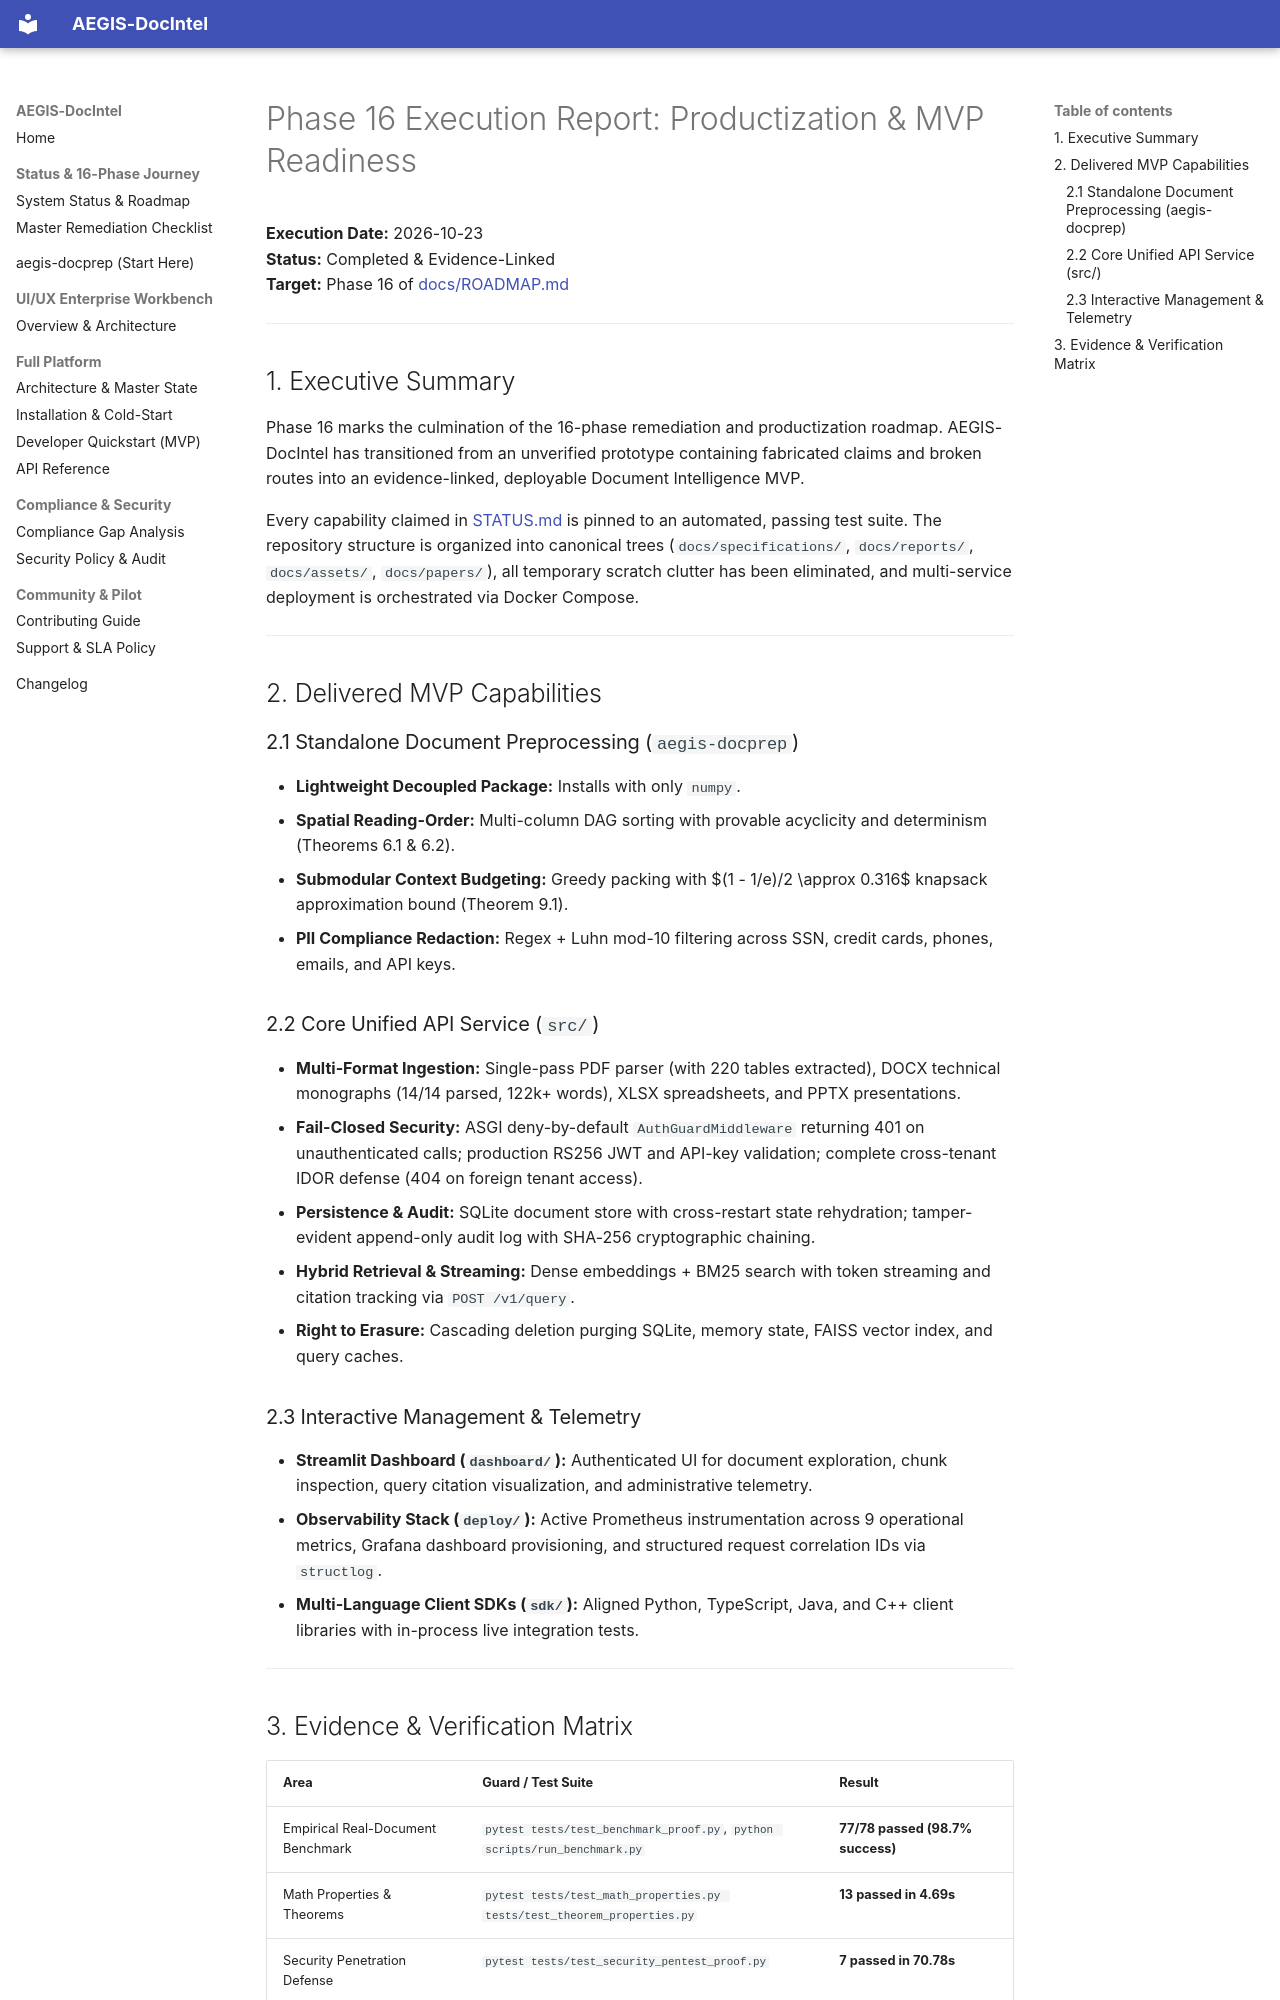

repository: SahilKhutey/AEGIS-DocIntel · page: reports/PHASE16_EXECUTION_REPORT/index.html · generator: mkdocs

# Phase 16 Execution Report: Productization & MVP Readiness

**Execution Date:** 2026-10-23  
**Status:** Completed & Evidence-Linked  
**Target:** Phase 16 of [docs/ROADMAP.md](../ROADMAP.md)

---

## 1. Executive Summary

Phase 16 marks the culmination of the 16-phase remediation and productization roadmap. AEGIS-DocIntel has transitioned from an unverified prototype containing fabricated claims and broken routes into an evidence-linked, deployable Document Intelligence MVP.

Every capability claimed in [STATUS.md](../../STATUS.md) is pinned to an automated, passing test suite. The repository structure is organized into canonical trees (`docs/specifications/`, `docs/reports/`, `docs/assets/`, `docs/papers/`), all temporary scratch clutter has been eliminated, and multi-service deployment is orchestrated via Docker Compose.

---

## 2. Delivered MVP Capabilities

### 2.1 Standalone Document Preprocessing (`aegis-docprep`)
- **Lightweight Decoupled Package:** Installs with only `numpy`.
- **Spatial Reading-Order:** Multi-column DAG sorting with provable acyclicity and determinism (Theorems 6.1 & 6.2).
- **Submodular Context Budgeting:** Greedy packing with $(1 - 1/e)/2 \approx 0.316$ knapsack approximation bound (Theorem 9.1).
- **PII Compliance Redaction:** Regex + Luhn mod-10 filtering across SSN, credit cards, phones, emails, and API keys.

### 2.2 Core Unified API Service (`src/`)
- **Multi-Format Ingestion:** Single-pass PDF parser (with 220 tables extracted), DOCX technical monographs (14/14 parsed, 122k+ words), XLSX spreadsheets, and PPTX presentations.
- **Fail-Closed Security:** ASGI deny-by-default `AuthGuardMiddleware` returning 401 on unauthenticated calls; production RS256 JWT and API-key validation; complete cross-tenant IDOR defense (404 on foreign tenant access).
- **Persistence & Audit:** SQLite document store with cross-restart state rehydration; tamper-evident append-only audit log with SHA-256 cryptographic chaining.
- **Hybrid Retrieval & Streaming:** Dense embeddings + BM25 search with token streaming and citation tracking via `POST /v1/query`.
- **Right to Erasure:** Cascading deletion purging SQLite, memory state, FAISS vector index, and query caches.

### 2.3 Interactive Management & Telemetry
- **Streamlit Dashboard (`dashboard/`):** Authenticated UI for document exploration, chunk inspection, query citation visualization, and administrative telemetry.
- **Observability Stack (`deploy/`):** Active Prometheus instrumentation across 9 operational metrics, Grafana dashboard provisioning, and structured request correlation IDs via `structlog`.
- **Multi-Language Client SDKs (`sdk/`):** Aligned Python, TypeScript, Java, and C++ client libraries with in-process live integration tests.

---
